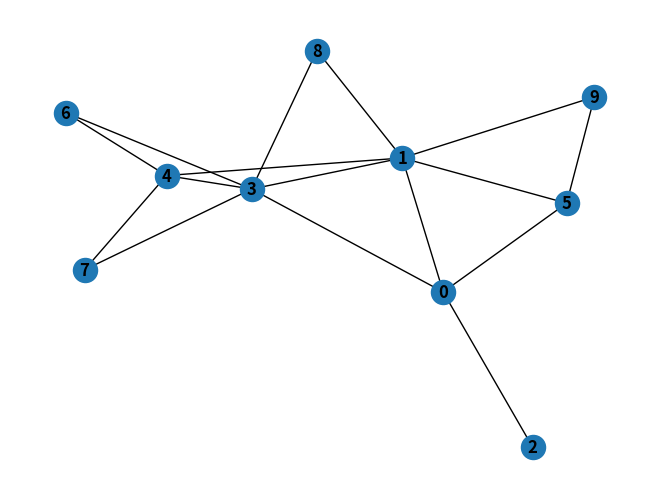

Reproduce this figure in Python. (Note: this script raises an exception after producing the figure.)
"""
-If a graph is connected then edges >= n-1
-If a graph has more than (n-1)(n-2)/2 edges, then it is connected.
#G = nx.gnm_random_graph(n,(2*n)-1) # a graph is chosen uniformly at random from the set of all graphs with n nodes and m edges
barabasi_albert_graph returns a random graph according to the Barabasi-Albert preferential attachment model
A graph of n nodes is grown by attaching new nodes each with m edges that are preferentially attached to existing nodes with high degree. 1 <= m < n
"""
import json
import os
import random
from datetime import datetime

import matplotlib
import matplotlib.pyplot as plt
import networkx as nx

matplotlib.use("agg")

# cpu range for centralized nodes, a tuple is used which is an immutable obj
cpu_central = (300, 300)

cpu_edge = (100, 100)  # storage range for edge nodes
bw_range = (50, 50)  # bandwidth range

lista_dos = [1, 1, 1, 1, 1, 1, 1, 1, 1, 1, 1, 1, 1, 1, 1, 1, 1, 1, 1, 1, 1, 1, 1, 1, 1, 1, 1, 1, 1, 1, 1, 1, 1, 1, 1, 1,
             1, 1, 1, 1, 1, 1, 1, 1, 1, 1, 1, 1]  # 50
# lista_uno = [1,1,1,1,1,1,1,1,1,1,1,1,1,1,1,1,1,1,1,1,1,1,1,1,1,1,1,1,1,1,1,1,1,1,1]#35
lista_cero = [0, 0, 0, 0, 0, 0, 0, 0, 0, 0, 0, 0, 0, 0, 0, 0, 0]  # 17
lista = lista_dos + lista_cero


def ba_graph(name, n):
    print("***")
    # n:Number of nodes m:Number of edges to attach from a new node to existing nodes
    g = nx.barabasi_albert_graph(n, 2)

    g.graph["min_cpu_cost"] = 0  # min cost possible in a time unit
    g.graph["max_cpu_revenue"] = 0  # max revenue possible in a time unit
    g.graph["edge_cpu"] = 0
    g.graph["centralized_cpu"] = 0
    g.graph["min_bw_cost"] = 0
    g.graph["max_bw_revenue"] = 0
    # capacities (cpu,str) are added to nodes randomly considering the intervals above:
    # random.seed(n)
    for n in g.nodes():
        node_type = random.choice(lista)
        print("node type:", node_type)
        g.nodes[n]["type"] = node_type

        if node_type == 1:
            g.nodes[n]["cpu"] = random.randint(cpu_edge[0], cpu_edge[1])
            g.graph["edge_cpu"] += g.nodes[n]["cpu"]
            g.graph["min_cpu_cost"] += g.nodes[n]["cpu"] * 3
            g.graph["max_cpu_revenue"] += g.nodes[n]["cpu"] * 6

        else:
            g.nodes[n]["cpu"] = random.randint(cpu_central[0], cpu_central[1])
            g.graph["centralized_cpu"] += g.nodes[n]["cpu"]
            g.graph["min_cpu_cost"] += g.nodes[n]["cpu"] * 1
            g.graph["max_cpu_revenue"] += g.nodes[n]["cpu"] * 2

    # max_cpu_profit in a time unit
    g.graph["max_cpu_profit"] = g.graph["max_cpu_revenue"] - g.graph["min_cpu_cost"]

    for l in g.edges():
        g.edges[l]["bw"] = random.randint(bw_range[0], bw_range[1])
        g.graph["min_bw_cost"] += g.edges[l]["bw"] * 0.5
        g.graph["max_bw_revenue"] += g.edges[l]["bw"] * 0.5 * 5 * 1.5

    g.graph["max_bw_profit"] = g.graph["max_bw_revenue"] - g.graph["min_bw_cost"]

    nx.draw(g, with_labels=True, font_weight='bold')
    my_path = os.path.abspath(__file__)
    today = datetime.today().strftime('%Y-%m-%d')
    plt.savefig(my_path + "/outputs/" + "graph_" + name + "_" + today + ".png")  # save as png
    plt.close()

    g_nl_format = nx.node_link_data(g)  # returns the graph in a node-link format

    my_path = os.path.abspath(__file__)
    with open(my_path + "/outputs/" + name + '.json', 'w') as json_file:
        json.dump(g_nl_format, json_file)
    return g_nl_format

    # return substrate ##quitarrrr


topo = ba_graph("10", 10)
